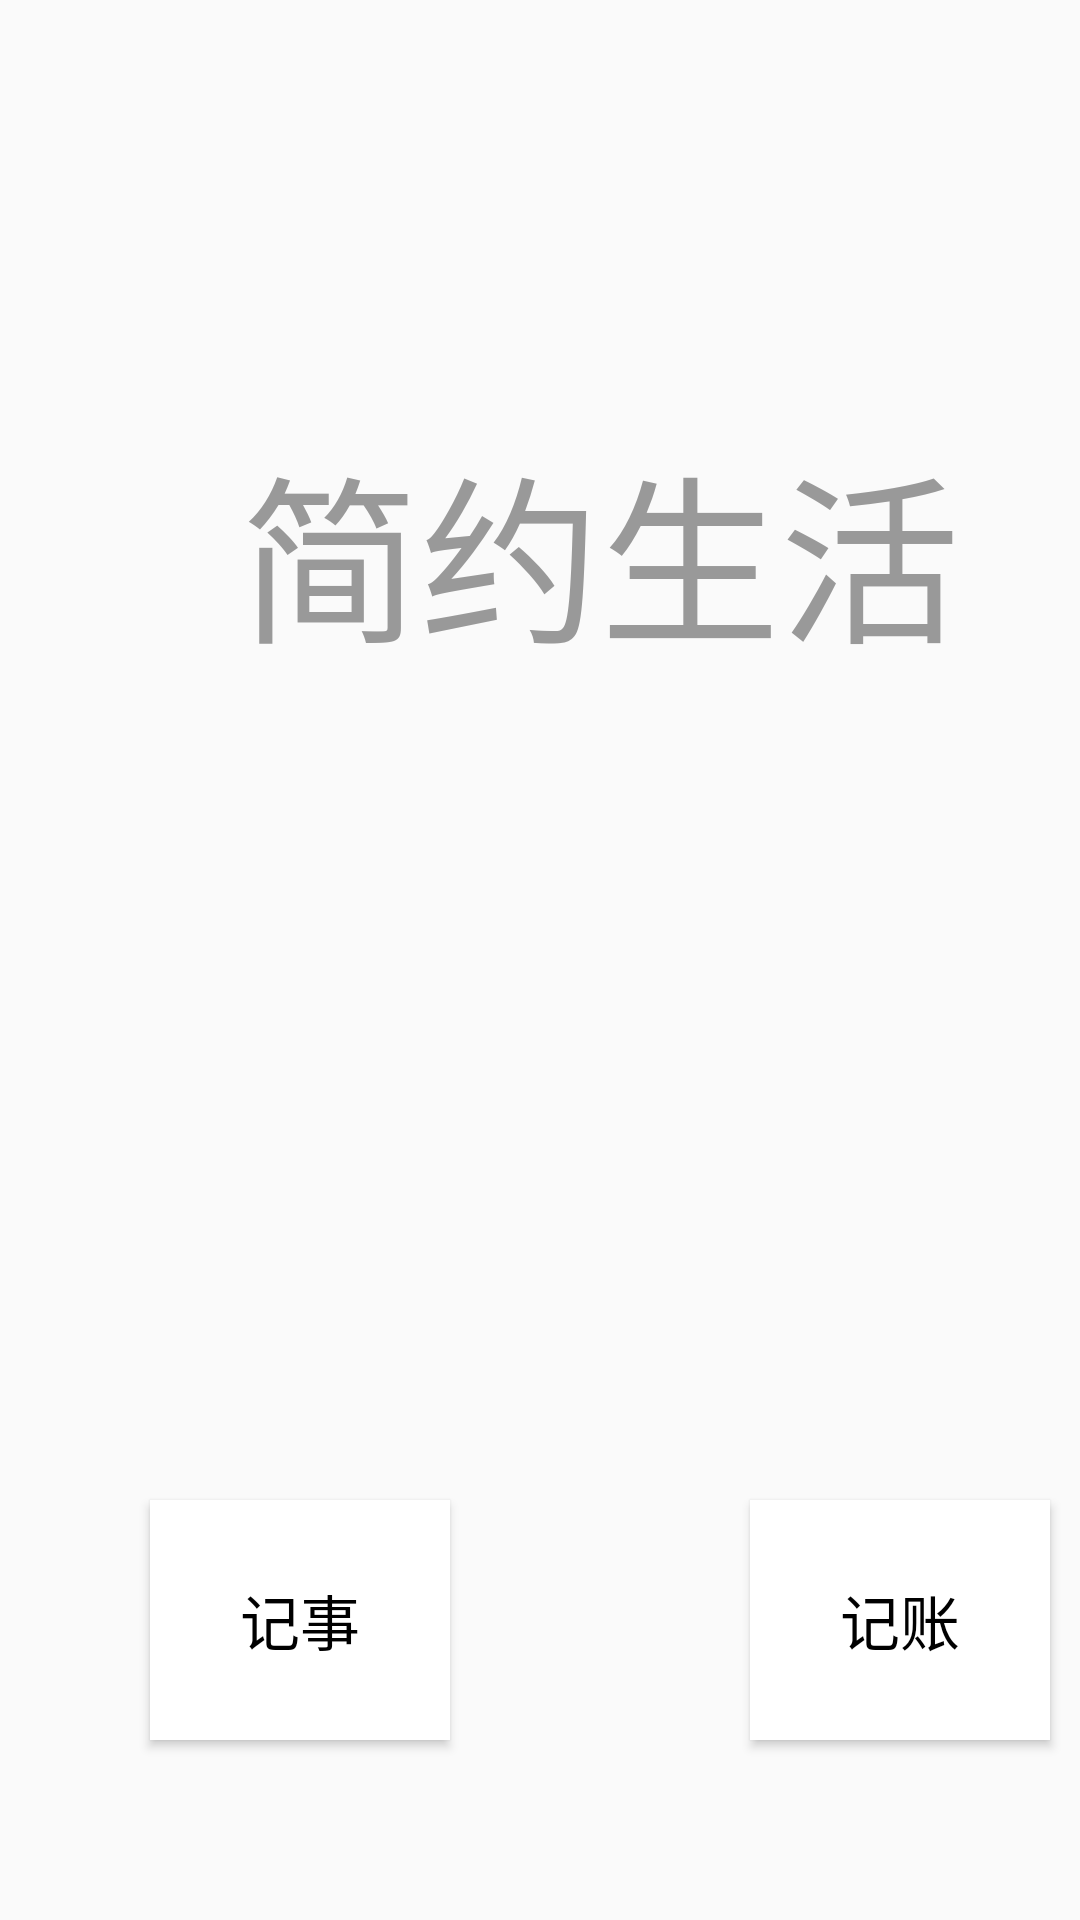

Reconstruct the res/layout file that produces this screen, plus the resources it refers to.
<!-- AndroidManifest.xml: application theme DayTheme -->
<!-- res/layout/activity_total_page.xml -->
<?xml version="1.0" encoding="utf-8"?>
<RelativeLayout xmlns:android="http://schemas.android.com/apk/res/android"
    xmlns:app="http://schemas.android.com/apk/res-auto"
    xmlns:tools="http://schemas.android.com/tools"
    android:layout_width="match_parent"
    android:layout_height="match_parent"
    tools:context=".TotalPage">

    <TextView
        android:id="@+id/title"
        android:layout_width="match_parent"
        android:layout_height="match_parent"
        android:textColor="@color/grey9"
        android:text="简约生活"
        android:textSize="60dp"
        android:layout_marginTop="140dp"
        android:layout_marginLeft="80dp"/>

    <Button
        android:id="@+id/button_note"
        android:layout_width="100dp"
        android:layout_height="80dp"
        android:background="@color/white"
        android:layout_marginTop="500dp"
        android:text="记事"
        android:textColor="@color/black"
        android:layout_marginLeft="50dp"
        android:textSize="20sp" />

    <Button
        android:id="@+id/button_tally"
        android:layout_width="100dp"
        android:layout_height="80dp"
        android:text="记账"
        android:textSize="20sp"
        android:textColor="@color/black"
        android:background="@color/white"
        android:layout_marginTop="500dp"
        android:layout_marginLeft="250dp"/>

        <TextView
            android:id="@+id/tvTime"
            android:layout_width="wrap_content"
            android:layout_height="wrap_content"
            android:gravity="center"
            android:textSize="20dp"
            android:text=" "
            app:layout_constraintBottom_toBottomOf="parent"
            app:layout_constraintLeft_toLeftOf="parent"
            app:layout_constraintRight_toRightOf="parent"
            app:layout_constraintTop_toTopOf="parent" />


</RelativeLayout>
<!-- resources referenced by this layout -->
<resources>
  <color name="black">#000000</color>
  <color name="grey9">#999999</color>
  <color name="white">#ffffff</color>
  <style name="DayTheme" parent="Theme.AppCompat.DayNight.NoActionBar">
          <item name="toolbarTheme">@style/ThemeOverlay.AppCompat.ActionBar</item>
          <item name="colorPrimary">@color/white</item>
          <item name="android:textColorPrimary">@color/black</item>
          <item name="colorPrimaryDark">@color/colorPrimaryDark</item>
          <item name="colorAccent">@color/colorAccent</item>
          <item name="tvBackground">@color/white</item>
          <item name="lvBackground">@color/near_white</item>
          <item name="settingIcon">@drawable/ic_settings_black_24dp</item>
  
          <item name="menu_delete_all">@drawable/ic_delete_forever_black_24dp</item>
          <item name="menu_delete">@drawable/ic_delete_black_24dp</item>
          <item name="menu_search">@drawable/ic_search_black_24dp</item>
          <item name="titleColor">@color/black</item>
          <item name="tvMainColor">@color/black</item>
          <item name="tvSubColor">@color/grey9</item>
          <item name="colorControlActivated">@color/black</item>
          <item name="colorSwitchThumbNormal">@color/black</item>
      </style>
  <color name="colorPrimaryDark">#00574B</color>
  <color name="colorAccent">#D81B60</color>
  <color name="near_white">#f3f3f3</color>
  <!-- drawable ic_settings_black_24dp (drawable) -->
  <vector xmlns:android="http://schemas.android.com/apk/res/android"
      android:width="24dp"
      android:height="24dp"
      android:viewportWidth="24"
      android:viewportHeight="24"
      android:tint="?attr/colorControlNormal">
      <path
          android:fillColor="@android:color/white"
          android:pathData="M19.14,12.94c0.04,-0.3 0.06,-0.61 0.06,-0.94c0,-0.32 -0.02,-0.64 -0.07,-0.94l2.03,-1.58c0.18,-0.14 0.23,-0.41 0.12,-0.61l-1.92,-3.32c-0.12,-0.22 -0.37,-0.29 -0.59,-0.22l-2.39,0.96c-0.5,-0.38 -1.03,-0.7 -1.62,-0.94L14.4,2.81c-0.04,-0.24 -0.24,-0.41 -0.48,-0.41h-3.84c-0.24,0 -0.43,0.17 -0.47,0.41L9.25,5.35C8.66,5.59 8.12,5.92 7.63,6.29L5.24,5.33c-0.22,-0.08 -0.47,0 -0.59,0.22L2.74,8.87C2.62,9.08 2.66,9.34 2.86,9.48l2.03,1.58C4.84,11.36 4.8,11.69 4.8,12s0.02,0.64 0.07,0.94l-2.03,1.58c-0.18,0.14 -0.23,0.41 -0.12,0.61l1.92,3.32c0.12,0.22 0.37,0.29 0.59,0.22l2.39,-0.96c0.5,0.38 1.03,0.7 1.62,0.94l0.36,2.54c0.05,0.24 0.24,0.41 0.48,0.41h3.84c0.24,0 0.44,-0.17 0.47,-0.41l0.36,-2.54c0.59,-0.24 1.13,-0.56 1.62,-0.94l2.39,0.96c0.22,0.08 0.47,0 0.59,-0.22l1.92,-3.32c0.12,-0.22 0.07,-0.47 -0.12,-0.61L19.14,12.94zM12,15.6c-1.98,0 -3.6,-1.62 -3.6,-3.6s1.62,-3.6 3.6,-3.6s3.6,1.62 3.6,3.6S13.98,15.6 12,15.6z"/>
  </vector>
</resources>
